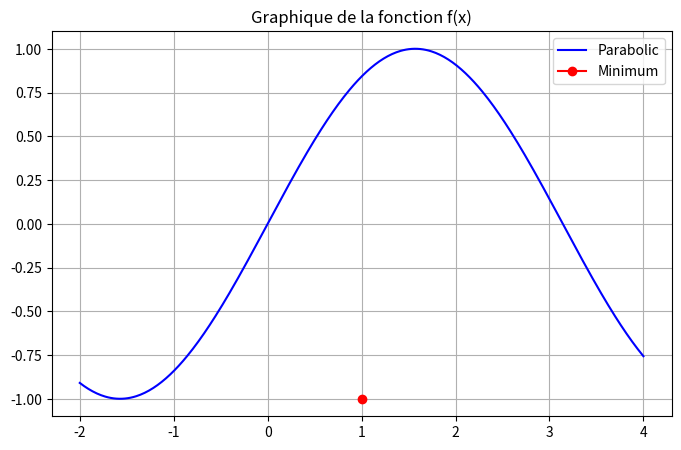

This figure's Python source:
import numpy as np
import matplotlib.pyplot as plt

x = np.linspace(-2, 4, 400)

def f(x):
    return np.sin(x)

y = f(x)

fig, ax = plt.subplots(figsize=(8, 5))
ax.plot(x, y, color="blue", label="Parabolic")
ax.plot(1, -1, color="red", marker="o", label="Minimum")
ax.set_title("Graphique de la fonction f(x)")
ax.grid(True)
ax.legend()

plt.show()
